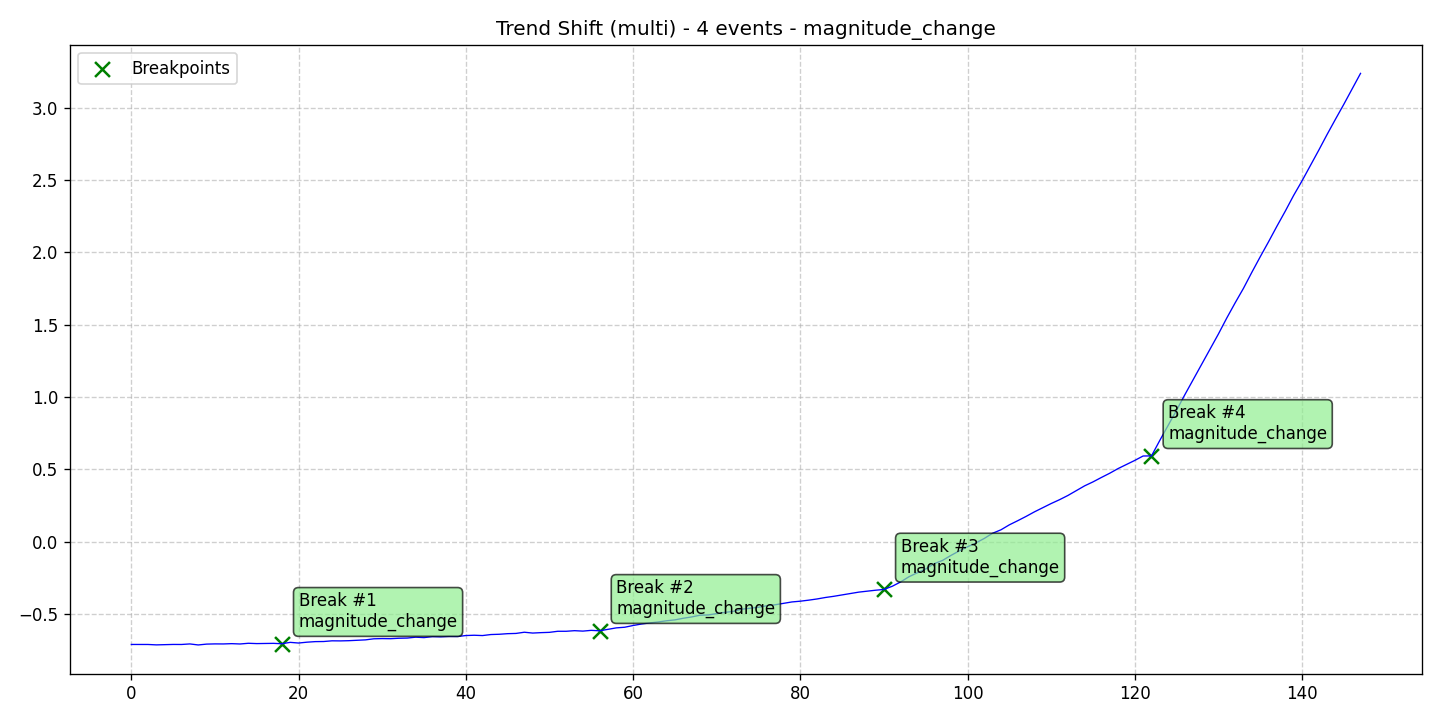

Data behind this chart, as committed beside it:
data, stationary, det_lin_up, det_lin_down, det_quad, det_cubic, det_exp, det_damped, stoc_trend, volatility, single_seas, multiple_seas, point_anom_single, point_anom_multi, collect_anom, context_anom, mean_shift, var_shift, trend_shift, date, is_break, is_anomaly, is_multi, location_beginning
-0.7108, 0, 0, 0, 0, 0, 0, 0, 0, 0, 0, 0, 0, 0, 0, 0, 0, 0, 1, 2020-01-01, 0, 0, 1, 0
-0.7109, 0, 0, 0, 0, 0, 0, 0, 0, 0, 0, 0, 0, 0, 0, 0, 0, 0, 1, 2020-01-02, 0, 0, 1, 0
-0.711, 0, 0, 0, 0, 0, 0, 0, 0, 0, 0, 0, 0, 0, 0, 0, 0, 0, 1, 2020-01-03, 0, 0, 1, 0
-0.7138, 0, 0, 0, 0, 0, 0, 0, 0, 0, 0, 0, 0, 0, 0, 0, 0, 0, 1, 2020-01-04, 0, 0, 1, 0
-0.7121, 0, 0, 0, 0, 0, 0, 0, 0, 0, 0, 0, 0, 0, 0, 0, 0, 0, 1, 2020-01-05, 0, 0, 1, 0
-0.7107, 0, 0, 0, 0, 0, 0, 0, 0, 0, 0, 0, 0, 0, 0, 0, 0, 0, 1, 2020-01-06, 0, 0, 1, 0
-0.711, 0, 0, 0, 0, 0, 0, 0, 0, 0, 0, 0, 0, 0, 0, 0, 0, 0, 1, 2020-01-07, 0, 0, 1, 0
-0.7072, 0, 0, 0, 0, 0, 0, 0, 0, 0, 0, 0, 0, 0, 0, 0, 0, 0, 1, 2020-01-08, 0, 0, 1, 0
-0.7143, 0, 0, 0, 0, 0, 0, 0, 0, 0, 0, 0, 0, 0, 0, 0, 0, 0, 1, 2020-01-09, 0, 0, 1, 0
-0.7084, 0, 0, 0, 0, 0, 0, 0, 0, 0, 0, 0, 0, 0, 0, 0, 0, 0, 1, 2020-01-10, 0, 0, 1, 0
-0.707, 0, 0, 0, 0, 0, 0, 0, 0, 0, 0, 0, 0, 0, 0, 0, 0, 0, 1, 2020-01-11, 0, 0, 1, 0
-0.7073, 0, 0, 0, 0, 0, 0, 0, 0, 0, 0, 0, 0, 0, 0, 0, 0, 0, 1, 2020-01-12, 0, 0, 1, 0
-0.7053, 0, 0, 0, 0, 0, 0, 0, 0, 0, 0, 0, 0, 0, 0, 0, 0, 0, 1, 2020-01-13, 0, 0, 1, 0
-0.7075, 0, 0, 0, 0, 0, 0, 0, 0, 0, 0, 0, 0, 0, 0, 0, 0, 0, 1, 2020-01-14, 0, 0, 1, 0
-0.7027, 0, 0, 0, 0, 0, 0, 0, 0, 0, 0, 0, 0, 0, 0, 0, 0, 0, 1, 2020-01-15, 0, 0, 1, 0
-0.7048, 0, 0, 0, 0, 0, 0, 0, 0, 0, 0, 0, 0, 0, 0, 0, 0, 0, 1, 2020-01-16, 0, 0, 1, 0
-0.7038, 0, 0, 0, 0, 0, 0, 0, 0, 0, 0, 0, 0, 0, 0, 0, 0, 0, 1, 2020-01-17, 0, 0, 1, 0
-0.7032, 0, 0, 0, 0, 0, 0, 0, 0, 0, 0, 0, 0, 0, 0, 0, 0, 0, 1, 2020-01-18, 0, 0, 1, 0
-0.706, 0, 0, 0, 0, 0, 0, 0, 0, 0, 0, 0, 0, 0, 0, 0, 0, 0, 1, 2020-01-19, 1, 0, 1, 0
-0.6963, 0, 0, 0, 0, 0, 0, 0, 0, 0, 0, 0, 0, 0, 0, 0, 0, 0, 1, 2020-01-20, 0, 0, 1, 0
-0.701, 0, 0, 0, 0, 0, 0, 0, 0, 0, 0, 0, 0, 0, 0, 0, 0, 0, 1, 2020-01-21, 0, 0, 1, 0
-0.6951, 0, 0, 0, 0, 0, 0, 0, 0, 0, 0, 0, 0, 0, 0, 0, 0, 0, 1, 2020-01-22, 0, 0, 1, 0
-0.6912, 0, 0, 0, 0, 0, 0, 0, 0, 0, 0, 0, 0, 0, 0, 0, 0, 0, 1, 2020-01-23, 0, 0, 1, 0
-0.6905, 0, 0, 0, 0, 0, 0, 0, 0, 0, 0, 0, 0, 0, 0, 0, 0, 0, 1, 2020-01-24, 0, 0, 1, 0
-0.6857, 0, 0, 0, 0, 0, 0, 0, 0, 0, 0, 0, 0, 0, 0, 0, 0, 0, 1, 2020-01-25, 0, 0, 1, 0
-0.6863, 0, 0, 0, 0, 0, 0, 0, 0, 0, 0, 0, 0, 0, 0, 0, 0, 0, 1, 2020-01-26, 0, 0, 1, 0
-0.6848, 0, 0, 0, 0, 0, 0, 0, 0, 0, 0, 0, 0, 0, 0, 0, 0, 0, 1, 2020-01-27, 0, 0, 1, 0
-0.6823, 0, 0, 0, 0, 0, 0, 0, 0, 0, 0, 0, 0, 0, 0, 0, 0, 0, 1, 2020-01-28, 0, 0, 1, 0
-0.6791, 0, 0, 0, 0, 0, 0, 0, 0, 0, 0, 0, 0, 0, 0, 0, 0, 0, 1, 2020-01-29, 0, 0, 1, 0
-0.6717, 0, 0, 0, 0, 0, 0, 0, 0, 0, 0, 0, 0, 0, 0, 0, 0, 0, 1, 2020-01-30, 0, 0, 1, 0
-0.6703, 0, 0, 0, 0, 0, 0, 0, 0, 0, 0, 0, 0, 0, 0, 0, 0, 0, 1, 2020-01-31, 0, 0, 1, 0
-0.671, 0, 0, 0, 0, 0, 0, 0, 0, 0, 0, 0, 0, 0, 0, 0, 0, 0, 1, 2020-02-01, 0, 0, 1, 0
-0.6679, 0, 0, 0, 0, 0, 0, 0, 0, 0, 0, 0, 0, 0, 0, 0, 0, 0, 1, 2020-02-02, 0, 0, 1, 0
-0.6667, 0, 0, 0, 0, 0, 0, 0, 0, 0, 0, 0, 0, 0, 0, 0, 0, 0, 1, 2020-02-03, 0, 0, 1, 0
-0.6605, 0, 0, 0, 0, 0, 0, 0, 0, 0, 0, 0, 0, 0, 0, 0, 0, 0, 1, 2020-02-04, 0, 0, 1, 0
-0.6635, 0, 0, 0, 0, 0, 0, 0, 0, 0, 0, 0, 0, 0, 0, 0, 0, 0, 1, 2020-02-05, 0, 0, 1, 0
-0.6569, 0, 0, 0, 0, 0, 0, 0, 0, 0, 0, 0, 0, 0, 0, 0, 0, 0, 1, 2020-02-06, 0, 0, 1, 0
-0.6583, 0, 0, 0, 0, 0, 0, 0, 0, 0, 0, 0, 0, 0, 0, 0, 0, 0, 1, 2020-02-07, 0, 0, 1, 0
-0.6557, 0, 0, 0, 0, 0, 0, 0, 0, 0, 0, 0, 0, 0, 0, 0, 0, 0, 1, 2020-02-08, 0, 0, 1, 0
-0.6562, 0, 0, 0, 0, 0, 0, 0, 0, 0, 0, 0, 0, 0, 0, 0, 0, 0, 1, 2020-02-09, 0, 0, 1, 0
-0.6492, 0, 0, 0, 0, 0, 0, 0, 0, 0, 0, 0, 0, 0, 0, 0, 0, 0, 1, 2020-02-10, 0, 0, 1, 0
-0.6472, 0, 0, 0, 0, 0, 0, 0, 0, 0, 0, 0, 0, 0, 0, 0, 0, 0, 1, 2020-02-11, 0, 0, 1, 0
-0.6493, 0, 0, 0, 0, 0, 0, 0, 0, 0, 0, 0, 0, 0, 0, 0, 0, 0, 1, 2020-02-12, 0, 0, 1, 0
-0.6423, 0, 0, 0, 0, 0, 0, 0, 0, 0, 0, 0, 0, 0, 0, 0, 0, 0, 1, 2020-02-13, 0, 0, 1, 0
-0.6404, 0, 0, 0, 0, 0, 0, 0, 0, 0, 0, 0, 0, 0, 0, 0, 0, 0, 1, 2020-02-14, 0, 0, 1, 0
-0.6363, 0, 0, 0, 0, 0, 0, 0, 0, 0, 0, 0, 0, 0, 0, 0, 0, 0, 1, 2020-02-15, 0, 0, 1, 0
-0.6346, 0, 0, 0, 0, 0, 0, 0, 0, 0, 0, 0, 0, 0, 0, 0, 0, 0, 1, 2020-02-16, 0, 0, 1, 0
-0.6263, 0, 0, 0, 0, 0, 0, 0, 0, 0, 0, 0, 0, 0, 0, 0, 0, 0, 1, 2020-02-17, 0, 0, 1, 0
-0.632, 0, 0, 0, 0, 0, 0, 0, 0, 0, 0, 0, 0, 0, 0, 0, 0, 0, 1, 2020-02-18, 0, 0, 1, 0
-0.6291, 0, 0, 0, 0, 0, 0, 0, 0, 0, 0, 0, 0, 0, 0, 0, 0, 0, 1, 2020-02-19, 0, 0, 1, 0
-0.6271, 0, 0, 0, 0, 0, 0, 0, 0, 0, 0, 0, 0, 0, 0, 0, 0, 0, 1, 2020-02-20, 0, 0, 1, 0
-0.6197, 0, 0, 0, 0, 0, 0, 0, 0, 0, 0, 0, 0, 0, 0, 0, 0, 0, 1, 2020-02-21, 0, 0, 1, 0
-0.6197, 0, 0, 0, 0, 0, 0, 0, 0, 0, 0, 0, 0, 0, 0, 0, 0, 0, 1, 2020-02-22, 0, 0, 1, 0
-0.6156, 0, 0, 0, 0, 0, 0, 0, 0, 0, 0, 0, 0, 0, 0, 0, 0, 0, 1, 2020-02-23, 0, 0, 1, 0
-0.6185, 0, 0, 0, 0, 0, 0, 0, 0, 0, 0, 0, 0, 0, 0, 0, 0, 0, 1, 2020-02-24, 0, 0, 1, 0
-0.6134, 0, 0, 0, 0, 0, 0, 0, 0, 0, 0, 0, 0, 0, 0, 0, 0, 0, 1, 2020-02-25, 0, 0, 1, 0
-0.6165, 0, 0, 0, 0, 0, 0, 0, 0, 0, 0, 0, 0, 0, 0, 0, 0, 0, 1, 2020-02-26, 1, 0, 1, 0
-0.6062, 0, 0, 0, 0, 0, 0, 0, 0, 0, 0, 0, 0, 0, 0, 0, 0, 0, 1, 2020-02-27, 0, 0, 1, 0
-0.5962, 0, 0, 0, 0, 0, 0, 0, 0, 0, 0, 0, 0, 0, 0, 0, 0, 0, 1, 2020-02-28, 0, 0, 1, 0
-0.5918, 0, 0, 0, 0, 0, 0, 0, 0, 0, 0, 0, 0, 0, 0, 0, 0, 0, 1, 2020-02-29, 0, 0, 1, 0
... 88 more rows
